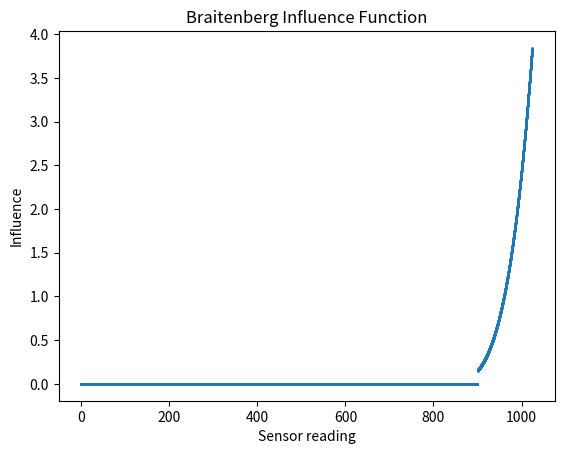

Write Python code to recreate this figure.
# Implemented by: Linus
import numpy as np
import matplotlib.pyplot as plt

def brait(x):
    # Convert input to numpy array if it's not already
    x = np.array(x)
    # For values below 900, use 800 instead (ignore far sensors)
    adjusted_x = np.where(x < 900, 800, x)
    # Calculate nonlinear influence
    y = ((adjusted_x - 800) / (960 - 800)) ** 4
    return y

x = np.linspace(0, 1024, 10000)
y = brait(x)

plt.scatter(x, y, s=1)  # s=1 for smaller dots
plt.xlabel("Sensor reading")
plt.ylabel("Influence")
plt.title("Braitenberg Influence Function")
plt.show()